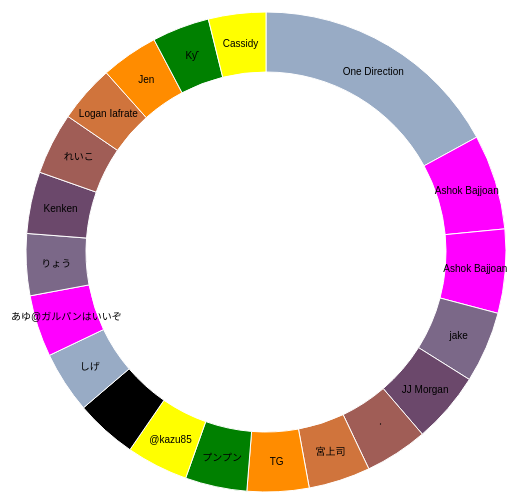
D3 v3 page, settled after 480 driven frames (8 s of simulated time); the page loaded 1 data file(s).



    var width = 1200,
            height = 500,
            radius = Math.min(width, height) / 2;

    var color = d3.scale.ordinal()
            .range(["#98abc5", "#FF00FF", "#7b6888", "#6b486b", "#a05d56", "#d0743c", "#ff8c00","#008000","#FFFF00","00FFFF"]);

    var arc = d3.svg.arc()
            .outerRadius(radius - 10)
            .innerRadius(radius - 70);

    var pie = d3.layout.pie()
            .sort(null)
            .value(function(d) { return d.cnt; });

    var svg = d3.select("body").append("svg")
            .attr("width", width)
            .attr("height", height)
            .append("g")
            .attr("transform", "translate(" + width / 2 + "," + height / 2 + ")");

    d3.csv("query1.csv", type, function(error, data) {
        if (error) throw error;

        var g = svg.selectAll(".arc")
                .data(pie(data))
                .enter().append("g")
                .attr("class", "arc");

        g.append("path")
                .attr("d", arc)
                .style("fill", function(d) { return color(d.data.name); });

        g.append("text")
                .attr("transform", function(d) { return "translate(" + arc.centroid(d) + ")"; })
                .attr("dy", ".35em")
                .text(function(d) { return d.data.name; });
        /*g.append("text")
                .attr("transform", function(d) { return "translate(" + arc.centroid(d) + ")"; })
                .attr("dy", ".195em")
                .text(function(d) { return d.data.cnt; });*/
    });

    function type(d) {
        d.cnt = +d.cnt;
        return d;
    }



### data: query1.csv
name, cnt
One Direction, 81459
Ashok Bajjoan, 30597
Ashok Bajjoan, 26979
jake, 22923
JJ Morgan, 22922
֓, 20245
宮上司, 19872
TG, 19871
プンプン, 19870
@kazu85, 19869
Mammy, 19868
しげ, 19867
あゆ@ガルパンはいいぞ, 19867
りょう, 19866
Kenken, 19866
れいこ, 19866
Logan Iafrate, 18444
Jen, 18443
Kƴ, 18442
Cassidy, 18441